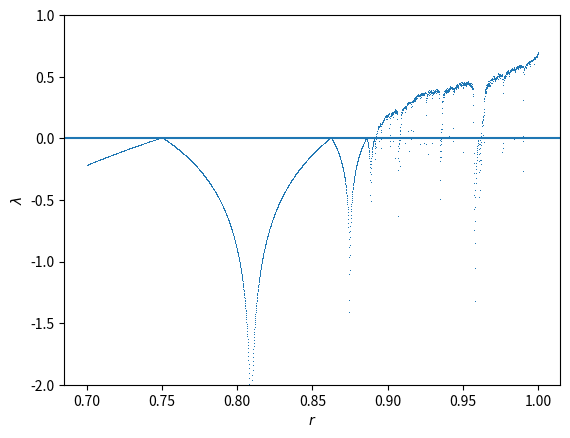

Write Python code to recreate this figure.
#
# Program 5.4: Lyapunov exponent of logistic map (lyapunov.ipynb)
# [redacted]
#

import matplotlib.pyplot as plt     # get matplotlib plot functions
import math as ma                   # get math functions 
%matplotlib notebook

def lyapunov(r):                    # compute Lyapunov exponent
    sum, x, ntrans, nsteps = 0.0, 0.5, 2000, 2000     # try diff num.
    for i in range(ntrans):         # let transients pass
        x = 4*r*x*(1-x)     
    for i in range(nsteps):         # sum up next n steps
        x = 4*r*x*(1-x) 
        dfdx = 4.0*r*(1.0-x-x)      # 
        sum += ma.log(abs(dfdx))
    return sum/float(nsteps)        # lambda 
    
ra, lyap, r, dr = [], [], 0.7, 0.0001
while r < 1.0: 
    r = r + dr
    ra.append(r), lyap.append(lyapunov(r))
    
plt.figure()
plt.plot(ra, lyap, ',')             # ','=pixels
plt.axhline(0.), plt.ylim(-2, 1)    # draw horiz. line, set y limits
plt.xlabel('$r$'), plt.ylabel('$\lambda$')
plt.show()

